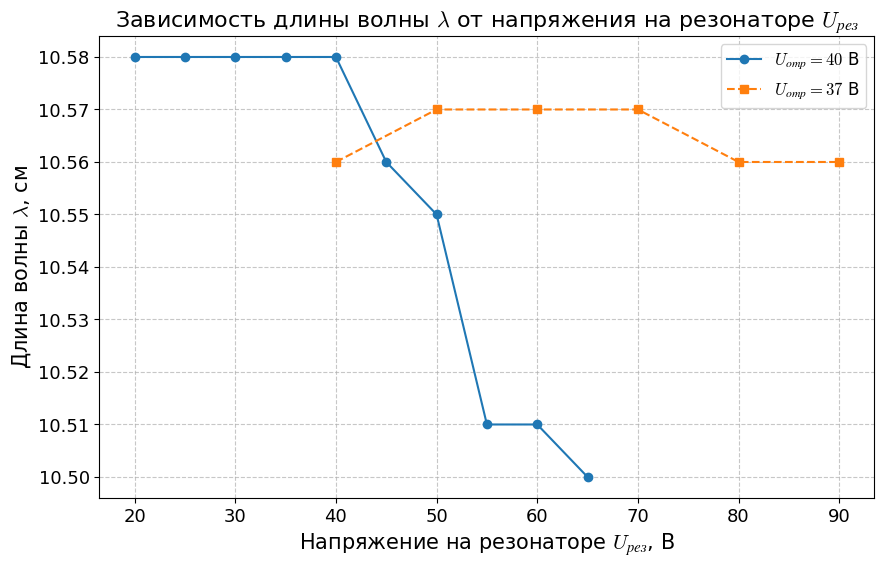

Here is the Python script that generated this plot: (Note: this script raises an exception after producing the figure.)
from matplotlib.backends.backend_pdf import PdfPages

import matplotlib.pyplot as plt
import numpy as np

# Устанавливаем шрифт CMU Serif
plt.rcParams['font.family'] = 'CMU Serif'
plt.rcParams['mathtext.fontset'] = 'cm'
plt.rcParams['font.size'] = 14
plt.rcParams['axes.titlesize'] = 16
plt.rcParams['axes.labelsize'] = 15
plt.rcParams['xtick.labelsize'] = 13
plt.rcParams['ytick.labelsize'] = 13
plt.rcParams['legend.fontsize'] = 12

# --- Данные для Задания 4б (Зависимость длины волны от Uрез) ---

# 1. Uотр = 40 В
urez1 = [20, 25, 30, 35, 40, 45, 50, 55, 60, 65, 70, 75]
lam1 = [10.58, 10.58, 10.58, 10.58, 10.58, 10.56, 10.55, 10.51, 10.51, 10.50, np.nan, np.nan]

# 2. Uотр = 37 В
urez2 = [30, 40, 50, 60, 70, 80, 90]
lam2 = [np.nan, 10.56, 10.57, 10.57, 10.57, 10.56, 10.56]

def plot_with_nan(ax, x, y, label, marker, linestyle):
    # Создаем маски для валидных данных
    x_arr = np.array(x)
    y_arr = np.array(y)
    mask = ~np.isnan(y_arr)
    
    # Строим график только по валидным точкам
    ax.plot(x_arr[mask], y_arr[mask], marker=marker, linestyle=linestyle, label=label)

# --- Построение графика ---
fig, ax = plt.subplots(figsize=(10, 6))

plot_with_nan(ax, urez1, lam1, r'$U_{отр} = 40$ В', 'o', '-')
plot_with_nan(ax, urez2, lam2, r'$U_{отр} = 37$ В', 's', '--')

# Настройки графика
ax.set_title(r'Зависимость длины волны $\lambda$ от напряжения на резонаторе $U_{рез}$')
ax.set_xlabel(r'Напряжение на резонаторе $U_{рез}$, В')
ax.set_ylabel(r'Длина волны $\lambda$, см')
ax.grid(True, which='both', linestyle='--', alpha=0.7)
ax.legend()


# Сохранение в PDF
fig.savefig('./python/images/graph_task_b_lambda.pdf', bbox_inches='tight', dpi=300)
plt.close(fig)
